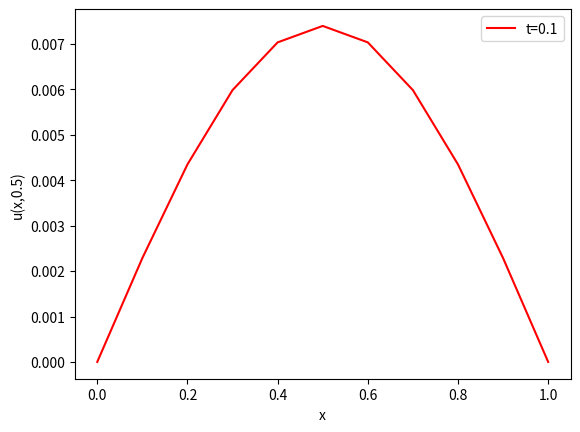

Reproduce this figure in Python.
# simple forward Euler solver for the 1D heat equation
#   u_t = kappa u_xx  0<x<L, 0<t<T
# with zero-temperature boundary conditions
#   u=0 at x=0,L, t>0
# and prescribed initial temperature
#   u=u_I(x) 0<=x<=L,t=0

import numpy as np
import pylab as pl
from math import pi
from matplotlib import pyplot as plt

def u_I(x,L):
    # initial temperature distribution
    y = np.sin(pi*x/L)
    return y

def u_exact(x,t):
    # the exact solution
    y = np.exp(-kappa*(pi**2/L**2)*t)*np.sin(pi*x/L)
    return y

def solve_heat_eq_matrix(mx, mt, L, T, kappa, bound_cond):

    x = np.linspace(0, L, mx+1)     # mesh points in space
    t = np.linspace(0, T, mt+1)     # mesh points in time
    deltax = x[1] - x[0]            # gridspacing in x
    deltat = t[1] - t[0]            # gridspacing in t
    lmbda = kappa*deltat/(deltax**2) 

    u_j = np.zeros(x.size)

    # Set initial condition
    for i in range(0, mx+1):
        u_j[i] = u_I(x[i], L)

    # create A_fe matrix
    A_fe = np.zeros((x.size, x.size))

    # create boundary condition array
    bound_array = np.zeros(x.size)

    for i in range(x.size):
        A_fe[i,i] = (1 - 2*lmbda)

        if i < x.size - 1:
            A_fe[i+1, i] = lmbda
            A_fe[i, i+1] = lmbda

    # loop over every time point
    for j in range(mt):

        # set up boundary conditions for jth time point
        bound_array[0] = p(j)
        bound_array[x.size-1] = q(j)

        u_jp1 = bound_cond(u_j, lmbda, deltat, j)
        
        # Update u_j
        u_j[:] = u_jp1[:]

    return(u_j)

def neumann_bound_cond_fe(u_j, lmbda, dx, j):

    # create forward euler matrix 
    A = np.zeros((u_j.size, u_j.size))

    for i in range(u_j.size):
        A[i,i] = (1 - 2*lmbda)

        if i < u_j.size - 1:
            A[i+1, i] = lmbda
            A[i, i+1] = lmbda

    A[0,1] = 2*lmbda
    A[u_j.size-1, u_j.size-2] = 2*lmbda

    # create bound array
    bound_array = np.zeros(u_j.size)
    bound_array[0] = -P(j)
    bound_array[u_j.size-1] = Q(j)

    # compute u(j+1) array
    u_jp1 = np.add(np.dot(A,u_j), 2*lmbda*dx*bound_array)

    return u_jp1


def dirichlet_bound_cond_fe(u_j, lmbda, dt, j):

    u_jp1 = np.zeros(u_j.size)

    # create forward euler matrix
    A_fe = np.zeros((u_j.size-2, u_j.size-2))

    for i in range(0,u_j.size-2):

        A_fe[i,i] = (1 - 2*lmbda)

        if i < u_j.size - 3:
            A_fe[i+1, i] = lmbda
            A_fe[i, i+1] = lmbda


    # create boundary condition array
    bound_array = np.zeros(u_j.size-2)
    bound_array[0] = p(j)
    bound_array[u_j.size-3] = q(j)


    # evaluate RHS function
    s_j = RHS_fun(j, u_j)

    # compute u(j+1) array
    u_jp1[1:-1] = np.add(np.dot(A_fe, np.transpose(u_j[1:-1]) ) , lmbda*bound_array )

    # add RHS function
    u_jp1 = np.add(u_jp1, dt*s_j)

    # update boundary nodes
    u_jp1[0] = p(j)
    u_jp1[u_j.size-1] = q(j)

    return u_jp1

def backward_euler(u_j, lmbda, dt, j):

    # create backward euler matrix
    A_be = np.zeros((u_j.size, u_j.size))

    for i in range(0,u_j.size):

        A_be[i,i] = (1 + 2*lmbda)

        if i < u_j.size - 1:
            A_be[i+1, i] = -lmbda
            A_be[i, i+1] = -lmbda

    u_jp1 = np.dot(u_j, np.linalg.inv(A_be) )

    u_jp1[0] = p(j)
    u_jp1[u_j.size-1] = q(j)

    return u_jp1


def RHS_fun(j, u_j):

    s_j = np.zeros(u_j.size)

    for i in range(u_j.size):


        if i == 1:
            s_j[i] = 0
        else:
            s_j[i] = 0
    
    return s_j

# Dirichlet conditions
def p(j): # end at x = 0
    return 0

def q(j): # end at x = L
    return 0

# Neumann conditions
def P(j): # end at x = 0
    return 2

def Q(j): # end at x = L
    return -2

# set numerical parameters
mx = 10    # number of gridpoints in space
mt = 1000    # number of gridpoints in time

# set problem parameters/functions
kappa = 1.0   # diffusion constant
L=1.0         # length of spatial domain
T=0.5   # total time to solve for

u_j = solve_heat_eq_matrix(mx, mt, L, T, kappa, dirichlet_bound_cond_fe )
print(u_j)
# u_j2 = solve_heat_eq_matrix(mx, mt, L, 0.04, kappa)
# u_j3 = solve_heat_eq_matrix(mx, mt, L, 0.06, kappa)
# u_j4 = solve_heat_eq_matrix(mx, mt, L, 0.08, kappa)
# u_j5 = solve_heat_eq_matrix(mx, mt, L, 0.1, kappa)


# plot the final result and exact solution
x = np.linspace(0, L, mx+1)

plt.plot(x,u_j,'r-',label='t=0.1')
# plt.plot(x,u_j2,'b',label='t=0.2')
# plt.plot(x,u_j3,'g',label='t=0.3')
# plt.plot(x,u_j4,'c',label='t=0.4')
# plt.plot(x,u_j5,'m',label='t=0.5')
xx = np.linspace(0,L,250)
#plt.plot(xx,u_exact(xx,T),'b-',label='exact')
plt.xlabel('x')
plt.ylabel('u(x,0.5)')
plt.legend(loc='upper right')
plt.show()
